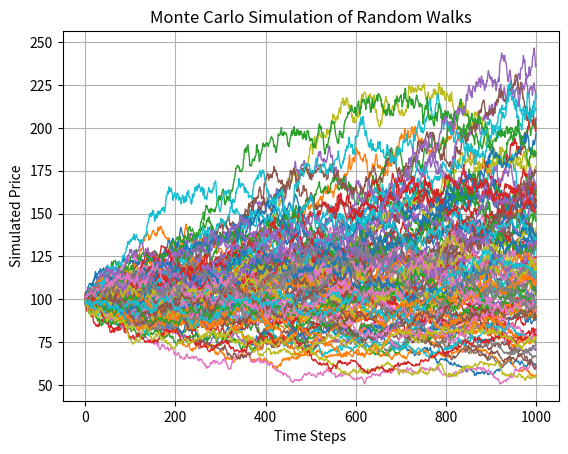

The script that saved this image: (Note: this script raises an exception after producing the figure.)
import numpy as np
import matplotlib.pyplot as plt

# Parameters
n_steps = 1000      # number of steps in each simulation
n_simulations = 100  # number of random walks
mu = 0.0002         # expected return (drift)
sigma = 0.01        # volatility

# Simulate random walks
for i in range(n_simulations):
    steps = np.random.normal(mu, sigma, n_steps)
    price = 100 * np.exp(np.cumsum(steps))  # start price = 100
    plt.plot(price, linewidth=1)


# Plot results
plt.title("Monte Carlo Simulation of Random Walks")
plt.xlabel("Time Steps")
plt.ylabel("Simulated Price")
plt.grid(True)
plt.savefig("results/random_walks.png", dpi=150)
plt.show()

